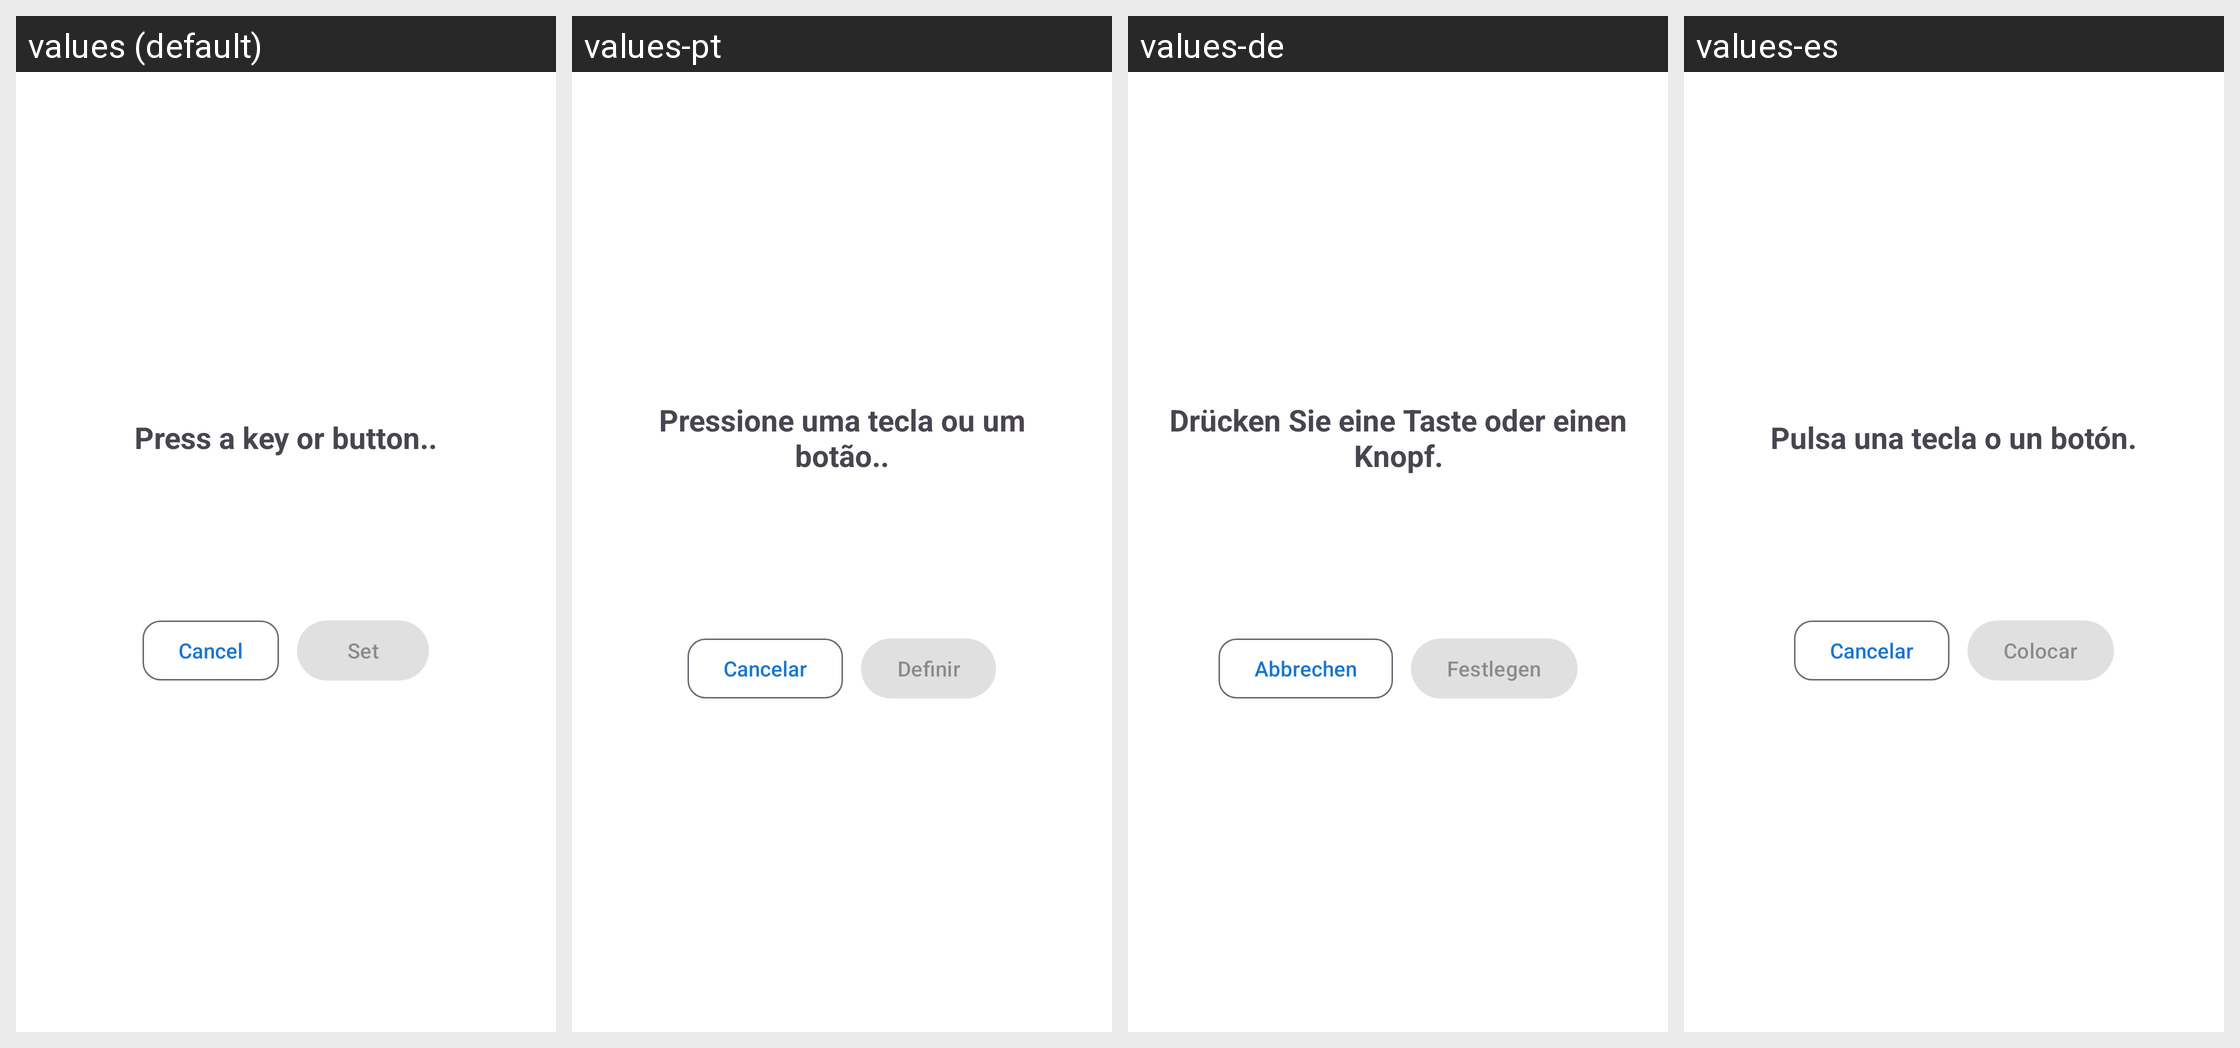

Here is an Android app screen in its default locale and in the app's own translations. Write out the translated-string differences for the strings that appear on this screen.
Android screen res/layout/dialog_capture_keybinding.xml rendered under 4 locales, left to right: values (default), values-pt, values-de, values-es. Device: Nexus 5 (rendered at 1080×1920; each locale shown at half size, 540×960, under a caption strip naming it); theme Theme.FastMediaSorter.
Other locales in the repository, not shown: values-ar, values-bn, values-fr, values-hi, values-it, values-ru, values-uk, values-ur.
Strings drawn on this screen, with the default value and each locale's value (text and hints the layout hard-codes, and strings that could not be matched under every locale, appear in the picture but are not listed):

keybinding_capture_title
  values: Press a key or button..
  values-pt: Pressione uma tecla ou um botão..
  values-de: Drücken Sie eine Taste oder einen Knopf.
  values-es: Pulsa una tecla o un botón.

keybinding_capture_cancel
  values: Cancel
  values-pt: Cancelar
  values-de: Abbrechen
  values-es: Cancelar

keybinding_capture_commit
  values: Set
  values-pt: Definir
  values-de: Festlegen
  values-es: Colocar
